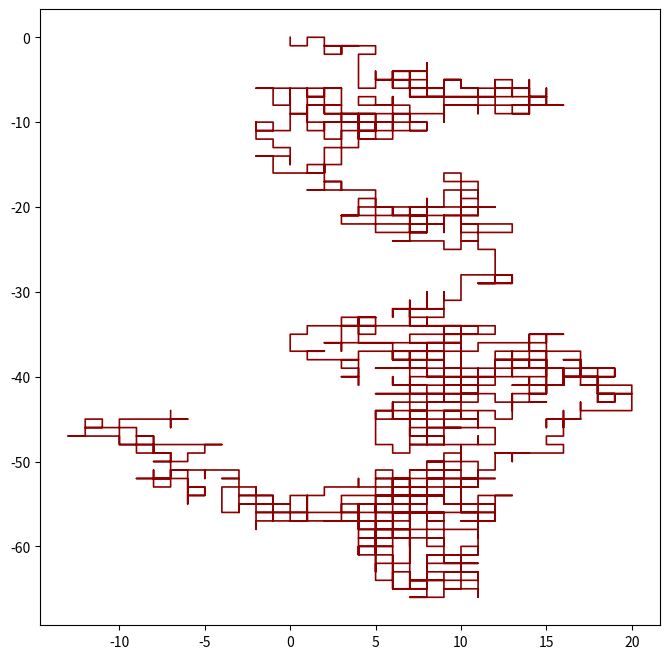

Source code (Python):
import numpy as np
import random as rand
import matplotlib.pyplot as plt


class RandomWalk ():
    def __init__ (self, stepestNumber = 2000):
        self.stepestNumber = stepestNumber
        self.widthAxis = np.zeros(stepestNumber)
        self.heighAxis = np.zeros(stepestNumber)
        
        
    def simulation (self):
        """
        몬테카를로 방법을 이용하여 자유입자의 random walk 시뮬레이션
        """
        for k in range (1, self.stepestNumber) : 
            randomValue = rand.randint(1, 4)
            # 1, 2, 3, 4 중 하나를 랜덤으로 던진다.

            if randomValue == 1 : 
                self.widthAxis[k] = self.widthAxis[k - 1] + 1
                self.heighAxis[k] = self.heighAxis[k - 1]
            # RandomValue가 1이면 X 좌표의 값을 1 늘린다.
            elif randomValue == 2 : 
                self.widthAxis[k] = self.widthAxis[k - 1] - 1
                self.heighAxis[k] = self.heighAxis[k - 1] 
            # RandomValu가 2이면 X좌표의 값을 1 뺀다.
            elif randomValue == 3 : 
                self.widthAxis[k] = self.widthAxis[k - 1] 
                self.heighAxis[k] = self.heighAxis[k - 1] + 1
            # RandomValu가 2이면 Y좌표의 값을 1 뺀다.
            else : 
                self.widthAxis[k] = self.widthAxis[k - 1] 
                self.heighAxis[k] = self.heighAxis[k - 1] - 1
                
        plt.figure(figsize = (8, 8))
        plt.plot(self.widthAxis, self.heighAxis, 
                linewidth = 1.2, color = 'darkred', alpha = 1.0)
        plt.show()
        
        
if __name__ == '__main__':
    model = RandomWalk()
    model.simulation()
